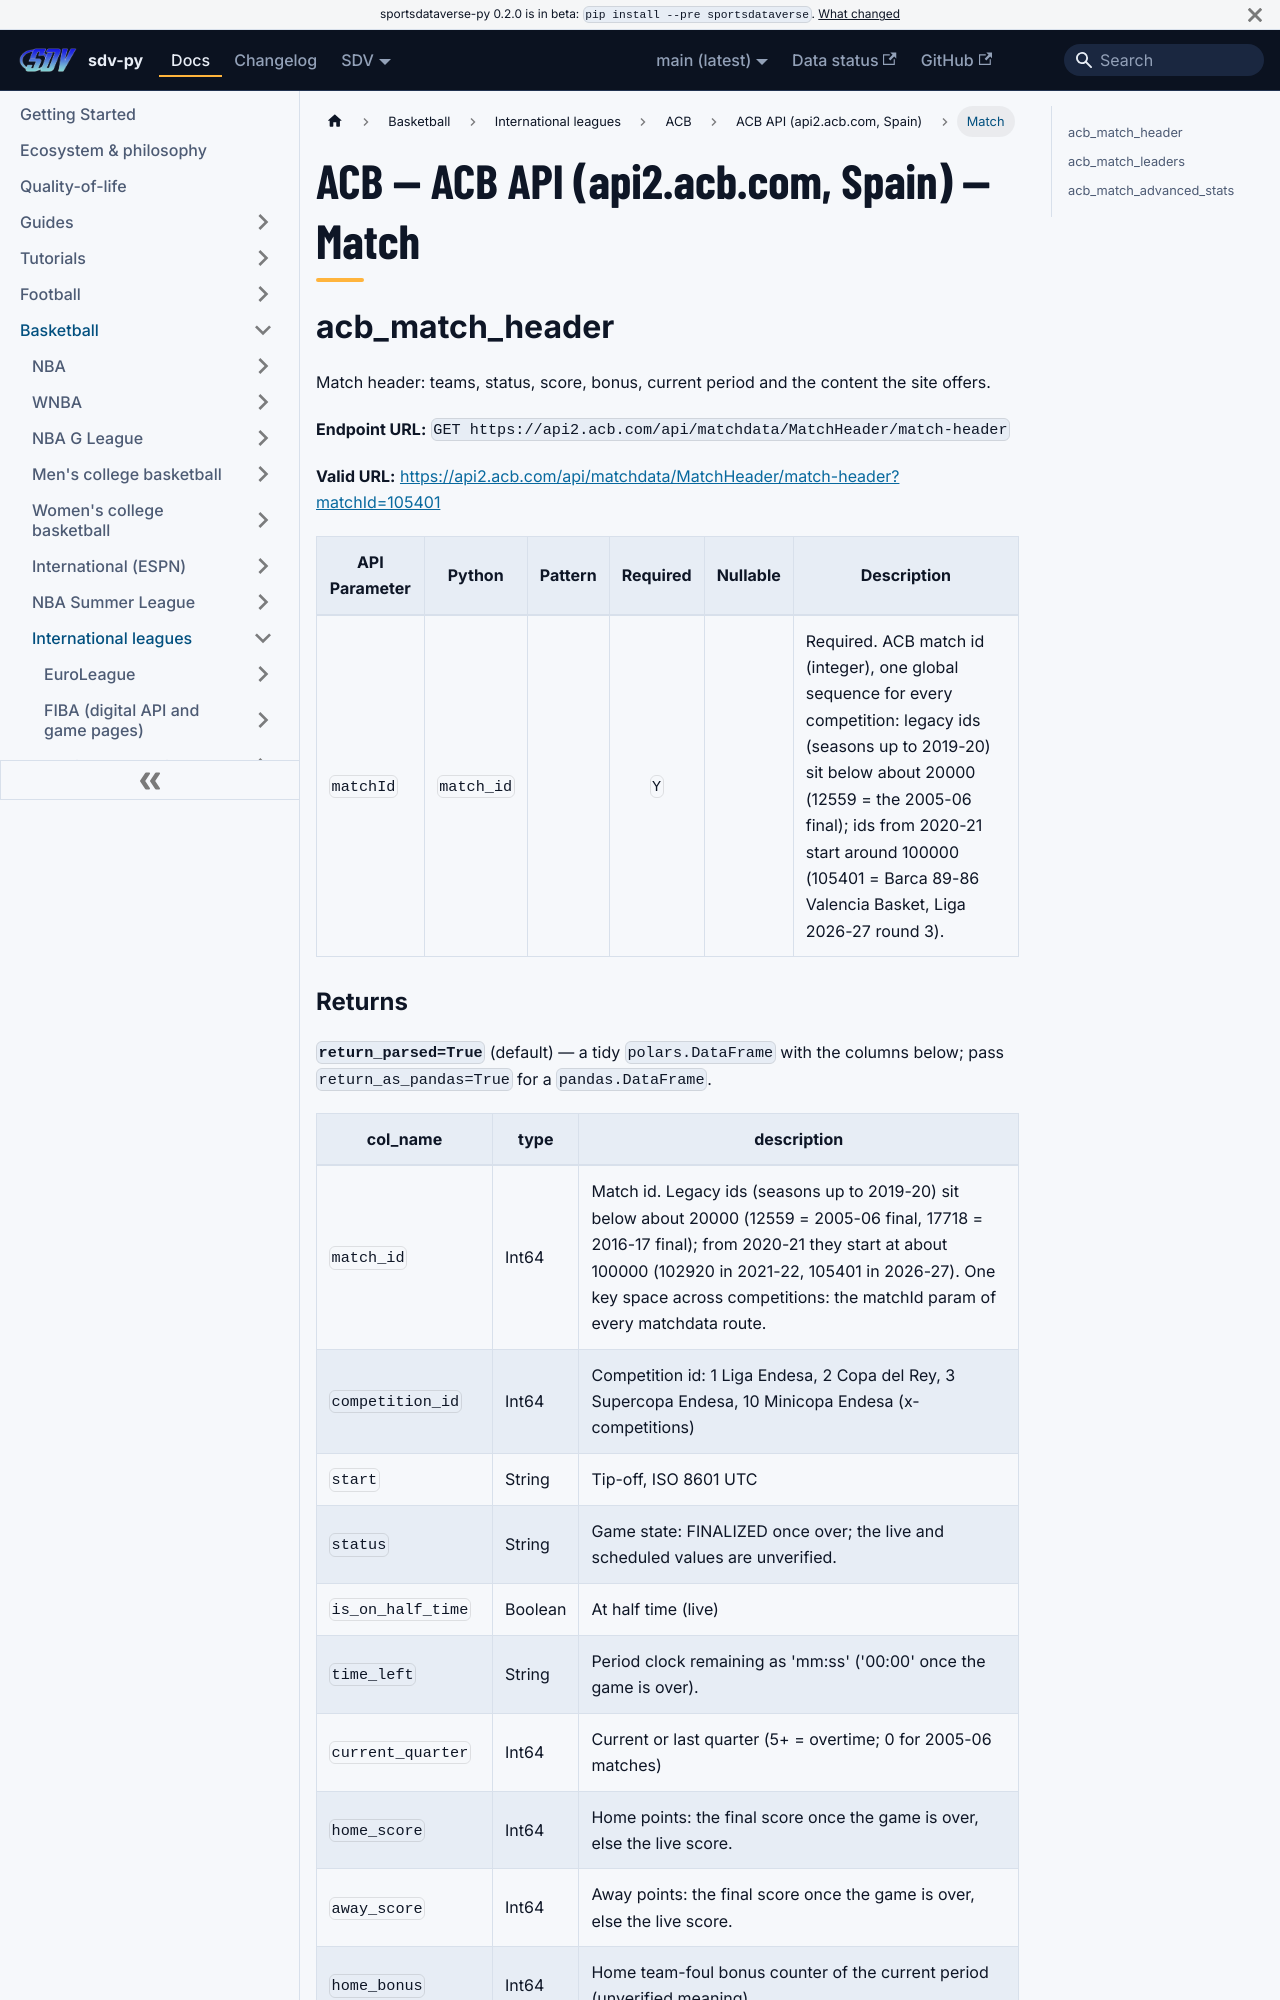

repository: sportsdataverse/sportsdataverse-py · page: docs/acb/reference/acb/match/index.html · generator: docusaurus

---
title: "ACB — ACB API (api2.acb.com, Spain) — Match"
sidebar_label: "Match"
sidebar_position: 2
description: "ACB — ACB API (api2.acb.com, Spain) — Match — function reference in sdv-py, the SportsDataverse Python package."
toc_max_heading_level: 2
---
# ACB — ACB API (api2.acb.com, Spain) — Match

## acb_match_header

Match header: teams, status, score, bonus, current period and the content the site offers.

**Endpoint URL:** `GET https://api2.acb.com/api/matchdata/MatchHeader/match-header`

**Valid URL:** [https://api2.acb.com/api/matchdata/MatchHeader/match-header?matchId=105401](https://api2.acb.com/api/matchdata/MatchHeader/match-header?matchId=105401)

| API Parameter | Python | Pattern | Required | Nullable | Description |
|---|---|:---:|:---:|:---:|---|
| `matchId` | `match_id` |  | `Y` |  | Required. ACB match id (integer), one global sequence for every competition: legacy ids (seasons up to 2019-20) sit below about 20000 (12559 = the 2005-06 final); ids from 2020-21 start around 100000 (105401 = Barca 89-86 Valencia Basket, Liga 2026-27 round 3). |
